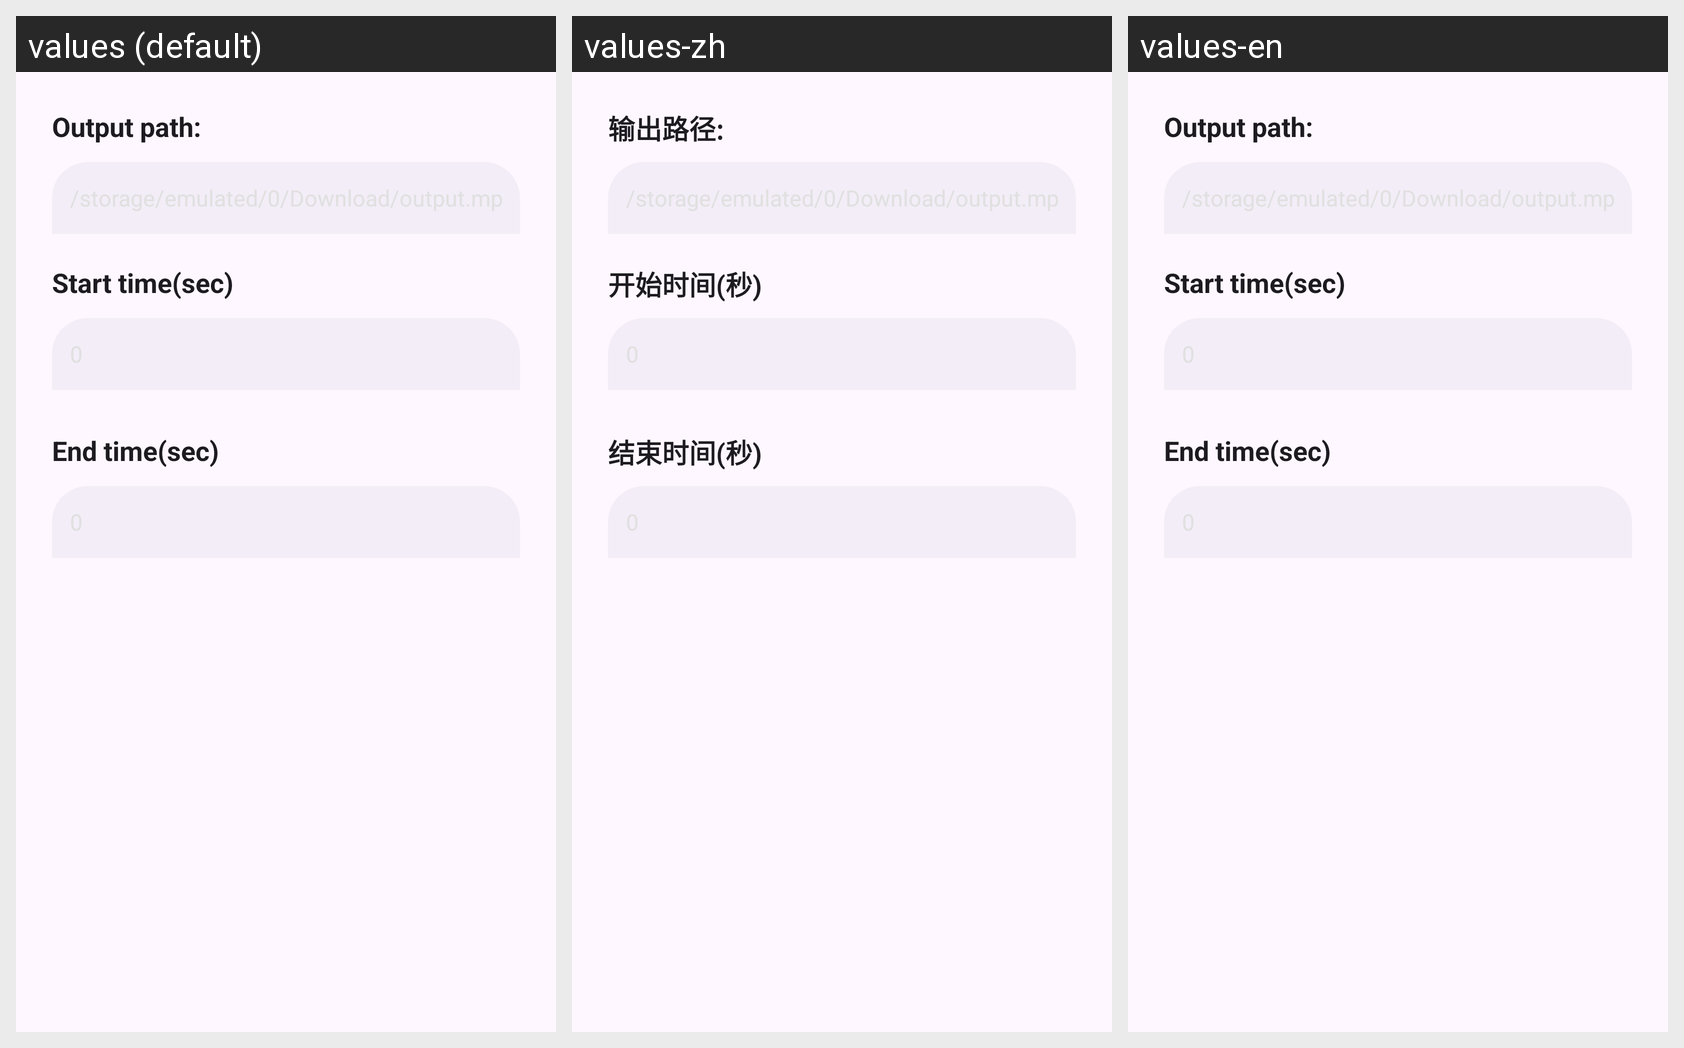

This grid shows one Android layout under several languages. Give, for every string resource on the screen, its name, the default text and each shown locale's text.
Android screen res/layout/layout_trim_params.xml rendered under 3 locales, left to right: values (default), values-zh, values-en. Device: Nexus 5 (rendered at 1080×1920; each locale shown at half size, 540×960, under a caption strip naming it); theme Theme.KgmDecoder.
Strings drawn on this screen, with the default value and each locale's value (text and hints the layout hard-codes, and strings that could not be matched under every locale, appear in the picture but are not listed):

Selecting_parameter1
  values: Output path:
  values-zh: 输出路径:
  values-en: Output path:

Selecting_setTrimStartTime
  values: Start time(sec)
  values-zh: 开始时间(秒)
  values-en: Start time(sec)

Selecting_setTrimEndTime
  values: End time(sec)
  values-zh: 结束时间(秒)
  values-en: End time(sec)
